Image classification data set "dataset" (nicolawatt/ENG5337 on GitHub). Class labels (6): horizontal, junction, left, no line, right, vertical.

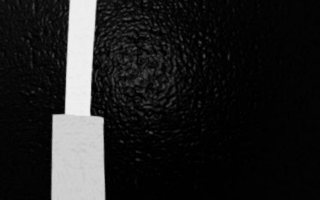
Label: vertical

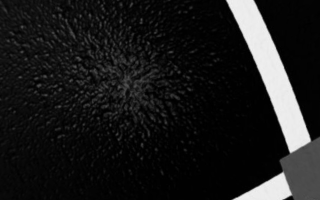
Label: junction

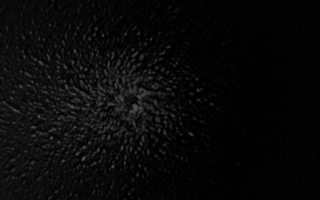
Label: no line

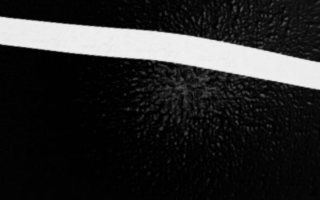
Label: horizontal

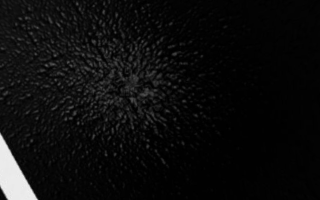
Label: left

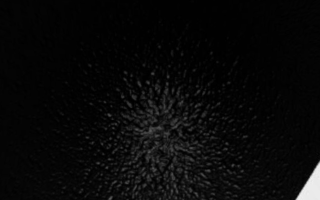
Label: right
